Labelled photos from "costa_rica", an image-classification folder in NickStrauch13/SingNET. The possible labels are: broad-billed motmot, great tinamou, green ibis, white-breasted wood wren, yellow-throated toucan.

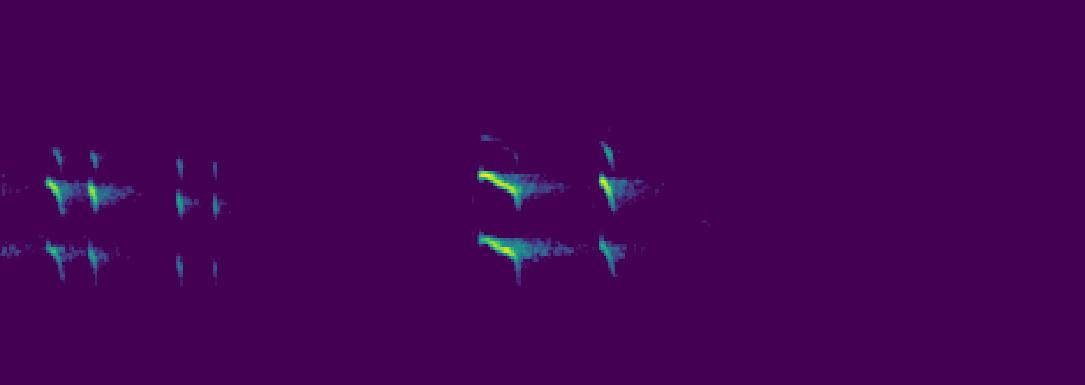
Label: yellow-throated toucan

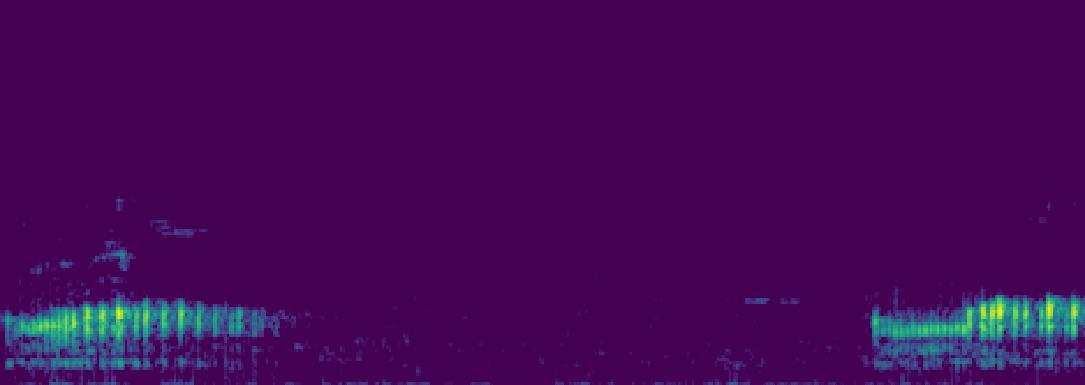
Label: green ibis

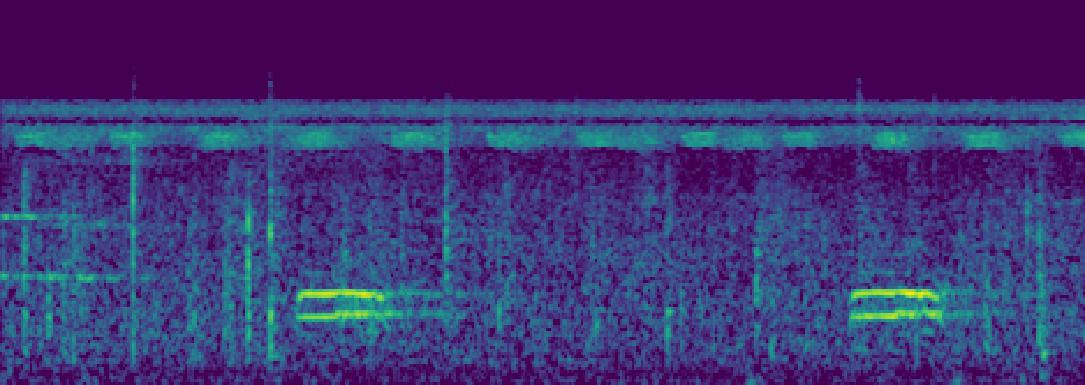
Label: broad-billed motmot

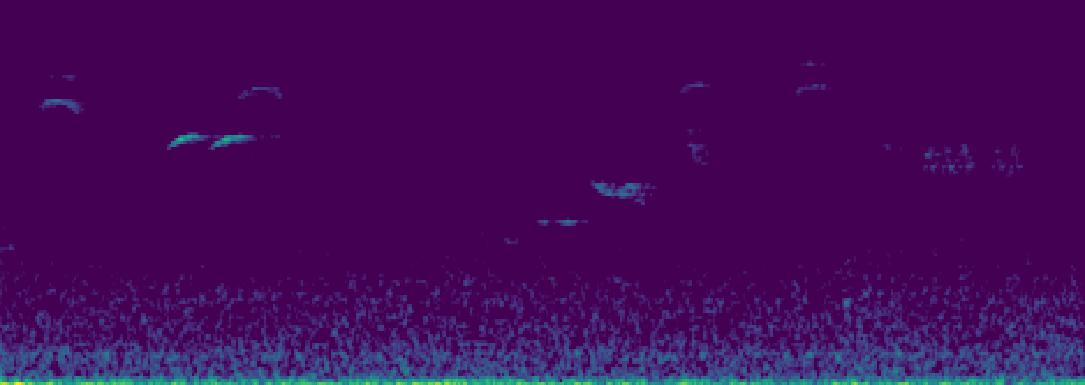
Label: white-breasted wood wren

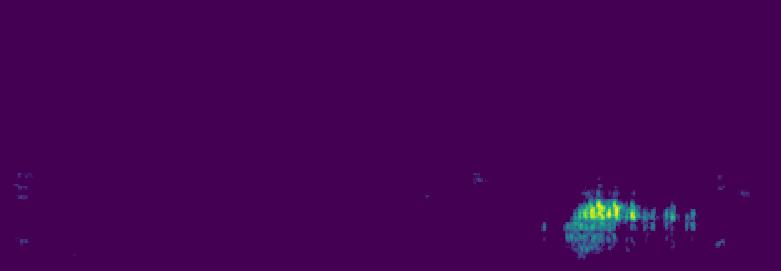
Label: green ibis

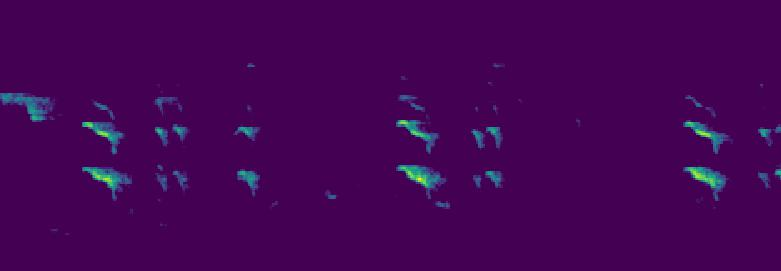
Label: yellow-throated toucan
